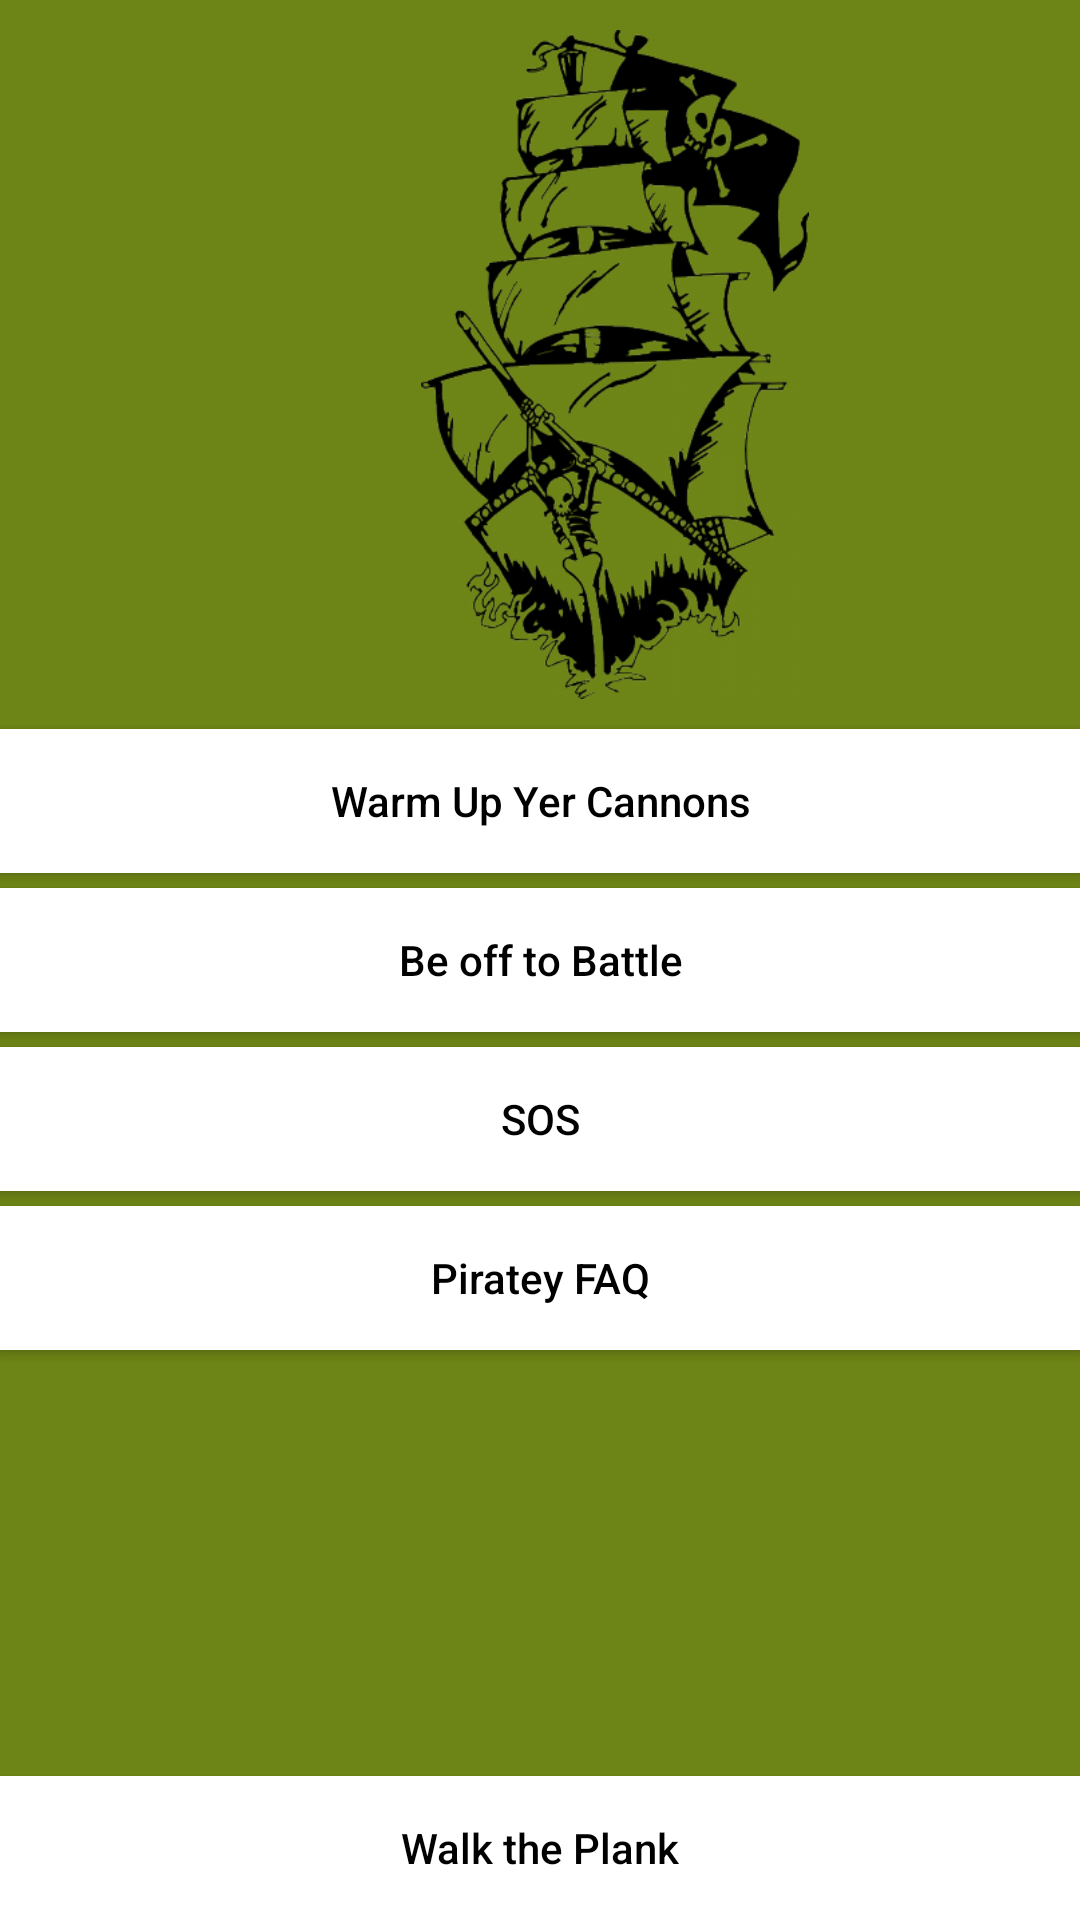

Here is an Android app screen rendered from its layout file. Give the layout XML and the strings, colors and styles it references.
<!-- AndroidManifest.xml: application theme AppTheme2 -->
<!-- res/layout/activity_main.xml -->
<RelativeLayout xmlns:android="http://schemas.android.com/apk/res/android"
    android:layout_width="match_parent"
    android:layout_height="match_parent"
    android:paddingLeft="@dimen/activity_horizontal_margin"
    android:paddingRight="@dimen/activity_horizontal_margin"
    android:paddingTop="@dimen/activity_vertical_margin"
    android:paddingBottom="@dimen/activity_vertical_margin"
    android:background="#ff6d8416"
    android:id="@+id/relativeLayout">

    <ImageView
        android:layout_width="wrap_content"
        android:layout_height="wrap_content"
        android:id="@+id/imageView2"
        android:src="@drawable/pirate_ship2"
        android:layout_marginTop="10dp"
        android:paddingLeft="50dp"
        android:layout_above="@+id/practiceWordsButton"
        android:layout_centerHorizontal="true"
        android:layout_marginBottom="5dp"/>

    <Button
        style="@style/buttonStyle"
        android:layout_width="match_parent"
        android:layout_height="wrap_content"
        android:text="Warm Up Yer Cannons"
        android:id="@+id/practiceWordsButton"
        android:layout_above="@+id/quizButton"
        android:layout_marginTop="5dp"
        android:textAllCaps="false"/>

    <Button
        style="@style/buttonStyle"
        android:layout_width="match_parent"
        android:layout_height="wrap_content"
        android:text="Be off to Battle"
        android:id="@+id/quizButton"
        android:layout_centerVertical="true"
        android:layout_marginTop="5dp"
        android:textAllCaps="false"/>

    <Button
        style="@style/buttonStyle"
        android:layout_width="match_parent"
        android:layout_height="wrap_content"
        android:text="SOS"
        android:id="@+id/helpButton"
        android:layout_alignParentRight="true"
        android:layout_alignParentEnd="true"
        android:layout_marginTop="5dp"
        android:textAllCaps="false"
        android:layout_below="@+id/quizButton"/>

    <Button
        style="@style/buttonStyle"
        android:layout_width="match_parent"
        android:layout_height="wrap_content"
        android:text="Piratey FAQ"
        android:id="@+id/FAQButton"
        android:layout_alignParentRight="true"
        android:layout_alignParentEnd="true"
        android:layout_marginTop="5dp"
        android:textAllCaps="false"
        android:layout_below="@+id/helpButton"/>

    <Button
        style="@style/buttonStyle"
        android:layout_width="match_parent"
        android:layout_height="wrap_content"
        android:text="Walk the Plank"
        android:id="@+id/exitButton"
        android:textAllCaps="false"
        android:layout_alignParentBottom="true"
        android:layout_centerHorizontal="true"
        />

</RelativeLayout>
<!-- resources referenced by this layout -->
<resources>
  <!-- drawable pirate_ship2: png bitmap (drawable, 127226 bytes) -->
  <style name="buttonStyle">
          <item name="android:background">@android:color/white</item>
          <item name="android:textColor">@android:color/black</item>
          
          
      </style>
  <style name="AppTheme2" parent="Theme.AppCompat.Light.NoActionBar">
          <item name="android:windowNoTitle">true</item>
          <item name="android:windowActionBar">false</item>
      </style>
</resources>
